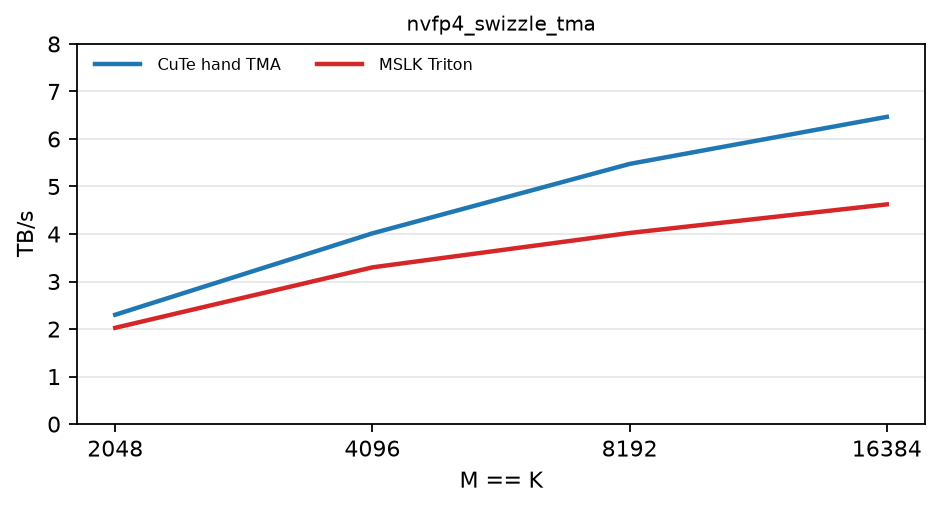

The data file committed next to this chart (first rows):
kernel, family, mode, M, K, ours_ms, mslk_ms, ours_tb_s, mslk_tb_s, speedup_vs_mslk
nvfp4_swizzle_tma, nvfp4, dim_k, 2048, 2048, 0.004671, 0.005304, 2.301, 2.026, 1.136
nvfp4_swizzle_tma, nvfp4, dim_k, 4096, 4096, 0.01071, 0.01303, 4.014, 3.299, 1.217
nvfp4_swizzle_tma, nvfp4, dim_k, 8192, 8192, 0.03141, 0.04275, 5.475, 4.022, 1.361
nvfp4_swizzle_tma, nvfp4, dim_k, 16384, 16384, 0.1064, 0.1488, 6.466, 4.624, 1.398
